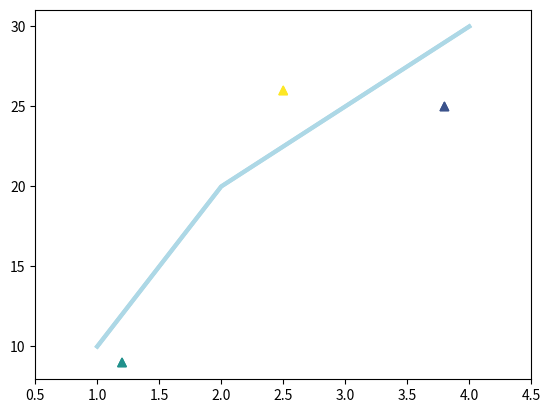
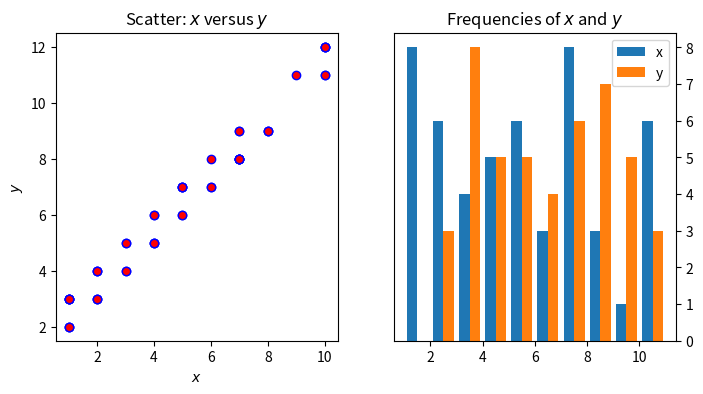

Python code for these plots, in order: (Note: this script raises an exception after producing the figures.)
import numpy as np    # we import numpy

python_array = [1, 2, 3, 4, 5, 6, 7, 8, 9, 10]
numpy_array  = np.array([1, 2, 3, 4, 5, 6, 7, 8, 9, 10])

print(type(python_array))
print(type(numpy_array))


print( numpy_array.dtype )


# NumPy arrays
numpy_array = np.array(python_array) # numpy arrays can be created from lists!
print(numpy_array)                   # the original array
print(numpy_array + 1)               # add 1 to each element of the list
print(numpy_array + numpy_array)     # sum of two numpy arrays
print(numpy_array * 2)               # each array element multiplied by 2



np_2d_arr = np.array ( [                          # define 2d NumPy array
                        [1, 2, 3, 4, 5],
                        [6, 7, 8, 9, 10]
                        ] )
print(np_2d_arr)
print(np_2d_arr + np_2d_arr)

print('original shape: ', np_2d_arr.shape)        # inspect 'shape' of array

np_2d_arr_reshaped = np_2d_arr.reshape(5, 2)      # change 'shape' of array
print('reshaped:       ',np_2d_arr_reshaped.shape)             

print(np_2d_arr[1, 1])   # second element (index==1) in axes 0, 1
  
print(np_2d_arr[:, 1])   # all elements along axis0 where index of axis1 ==1

print(np_2d_arr[1, :])   # all elements along axis1 where index of axis0 ==1

print(np_2d_arr[1])      # this is equivalent to [1, :]

print(np_2d_arr[1, 1:4]) # selection of elements ('slice') of axis1, with axis0==1 fixed 

np_md_arr = np.zeros( (3,3,3,2) )  # create 4D array with 
                                   # 3 elements along the 0th, 1st, 2nd
                                   # 2 elements along the 3rd axis                              
#print(np_md_arr)
#print(np_md_arr[:,:,1, 0])



print("ndim:     ", np_md_arr.ndim)    # number of axes / dimensions
print("shape:    ", np_md_arr.shape)   # tuple of integers, i-th integer corresponds to size 
                                       # of array in i-th dimension
print("size:     ", np_md_arr.size)    # total number of elements in array
print("type:     ", np_md_arr.dtype)   # type of elements in array
print("itemsize: ",np_md_arr.itemsize) # size of bytes of each element of the array

numpy_array = np.array([1,9,2,8,3,7,4,6,5])
print("sum:          ", numpy_array.sum())
print("mean:         ", numpy_array.mean())
print("max:          ", numpy_array.max())

print("array:        ", numpy_array)
numpy_array.sort()
print("sorted array: ", numpy_array)

import numpy.distutils.system_info as sysinfo
print("This is a %i-bit architecture."%sysinfo.platform_bits)

print("NumPy array data type: ", np_md_arr.dtype)   
print("Size of each element in bytes: ", np_md_arr.itemsize)

print(np.iinfo(np.int64))
print(np.finfo(np.float64))

array = [1, 2, 3, 4, 5, 6, 7, 8, 9, 10]

# 8 bit integer
numpy_array  = np.array(array, dtype=np.int8)
print("bytes per int8: ",numpy_array.itemsize)

# 16 bit integer
numpy_array  = np.array(array, dtype=np.int16)
print("bytes per int16: ",numpy_array.itemsize)

# 64 bit integer
numpy_array  = np.array(array, dtype=np.int64)
print("bytes per int64: ",numpy_array.itemsize)

# 16 bit float
numpy_array  = np.array(array, dtype=np.float16)
print("bytes per float16: ",numpy_array.itemsize)

# 128 bit float
numpy_array  = np.array(array, dtype=np.float128)
print("bytes per float128: ",numpy_array.itemsize)

info = np.iinfo(np.int8)
print(info)

array = [info.min, info.max, info.min-1, info.max+1, 2*info.max, 1e8]
numpy_array  = np.array(array)
print("original array: ", numpy_array)
print("array as int8:  ", numpy_array.astype(np.int8))

info = np.finfo(np.float16)
print(info)

array = [info.min, info.max, info.max+10, info.max+100, 1e-8]
numpy_array  = np.array(array)
print("original array:    ", numpy_array)
print("array as float16:  ", numpy_array.astype(np.float16))

import matplotlib.pyplot as plt

fig = plt.figure(figsize=plt.figaspect(0.5))
ax = fig.add_subplot(111) 
ax.set(xlim=[0.5, 4.5], ylim=[-2, 8], 
       title='An empty figure',
       ylabel='Y-Axis', xlabel='X-Axis')
plt.show()

# Plotting on axes

fig = plt.figure()
ax = fig.add_subplot(111)
ax.plot([1, 2, 3, 4], 
        [10, 20, 25, 30], 
        color='lightblue', linewidth=3)
ax.scatter([0.3, 3.8, 1.2, 2.5], 
           [11, 25, 9, 26], 
           c=[1, 2, 3, 5], marker='^')
ax.set_xlim(0.5, 4.5)
plt.show()

# Plotting with pyplot
plt.plot([1, 2, 3, 4], [10, 20, 25, 30], color='lightblue', linewidth=3)
plt.scatter([0.3, 3.8, 1.2, 2.5], [11, 25, 9, 26], c=[1, 2, 3, 5], marker='^')
plt.xlim(0.5, 4.5)
plt.show()

# `plt` simply uses the current axis:
#ax = plt.gca()                           # gca -> get current axis
#ax.set_xlim(1, 4.5)

# multiple axes, i.e. subplots

fig, axes = plt.subplots(nrows=2, ncols=2)
plt.show()

print("The 'axes' object is of type %s with shape "%type(axes), axes.shape)

fig, axes = plt.subplots(nrows=2, ncols=2)
axes[0,0].set(title='Upper Left')
axes[0,1].set(title='Upper Right')
axes[1,0].set(title='Lower Left')
axes[1,1].set(title='Lower Right')

for ax in axes.flat:
    ax.set(xticks=[], yticks=[])            # Remove all xticks and yticks...

plt.show()

# generate some data
x = np.random.randint(low=1, high=11, size=50)
y = x + np.random.randint(1, 3, size=x.size)
data = np.column_stack((x, y))

# create figure with 2 subplots
fig, axes = plt.subplots(nrows=1, ncols=2, figsize=(8, 4))
# define content of 1st subplot
axes[0].scatter(x=x, y=y, marker='o', c='r', edgecolor='b')
axes[0].set_title('Scatter: $x$ versus $y$')
axes[0].set_xlabel('$x$')
axes[0].set_ylabel('$y$')
# define content of 2nd subplot
axes[1].hist(data, bins=np.arange(data.min(), data.max()),label=('x', 'y'))
axes[1].legend(loc='best')
axes[1].set_title('Frequencies of $x$ and $y$')
axes[1].yaxis.tick_right()




# this only works when executed in colab
from google.colab import files    # we need this to interact 
                                  # with the remote file system
figure_name = 'test_fig.png'
fig.savefig(figure_name, dpi=300) # this is the standard matplotlib save command
                                  # Note that this is a command of a 'figure' object
files.download(figure_name)       # download file to your local machine

import numpy as np
import pandas as pd

df = pd.DataFrame(np.random.randn(8, 3),columns=['A', 'B', 'C'])

print(df)

print("columns: ", df.columns)
print("index:   ", df.index)

colA = df.A     # or df['A']

print( type(colA) )

print("Name of Series: ", colA.name)
print("Index of Series: ", colA.index)
print("values of Series: ", colA.values)
print("DataType of Series: ", colA.dtype)

print( type(colA.values) )

df['new'] = df['A'] + df['B']**2

print(df)

print( df.loc[3, 'new'] )

df.loc[3, 'new'] = 10

print( df.loc[3, 'new'] )

df.loc[8, 'new'] = 1

print(df)

array_1 = np.random.randn( 10 )
array_2 = np.random.randn( 10 )
array_3 = np.random.randn( 10 )
array_4 = np.random.randn( 10 )

array_dict = {"my_first_array" : array_1,
              "my_second_array" : array_2,
              "my_third_array" : array_3,
              "my_fourth_array" : array_4}

df = pd.DataFrame(array_dict)

df

df.plot.scatter(x="my_first_array", y="my_third_array")